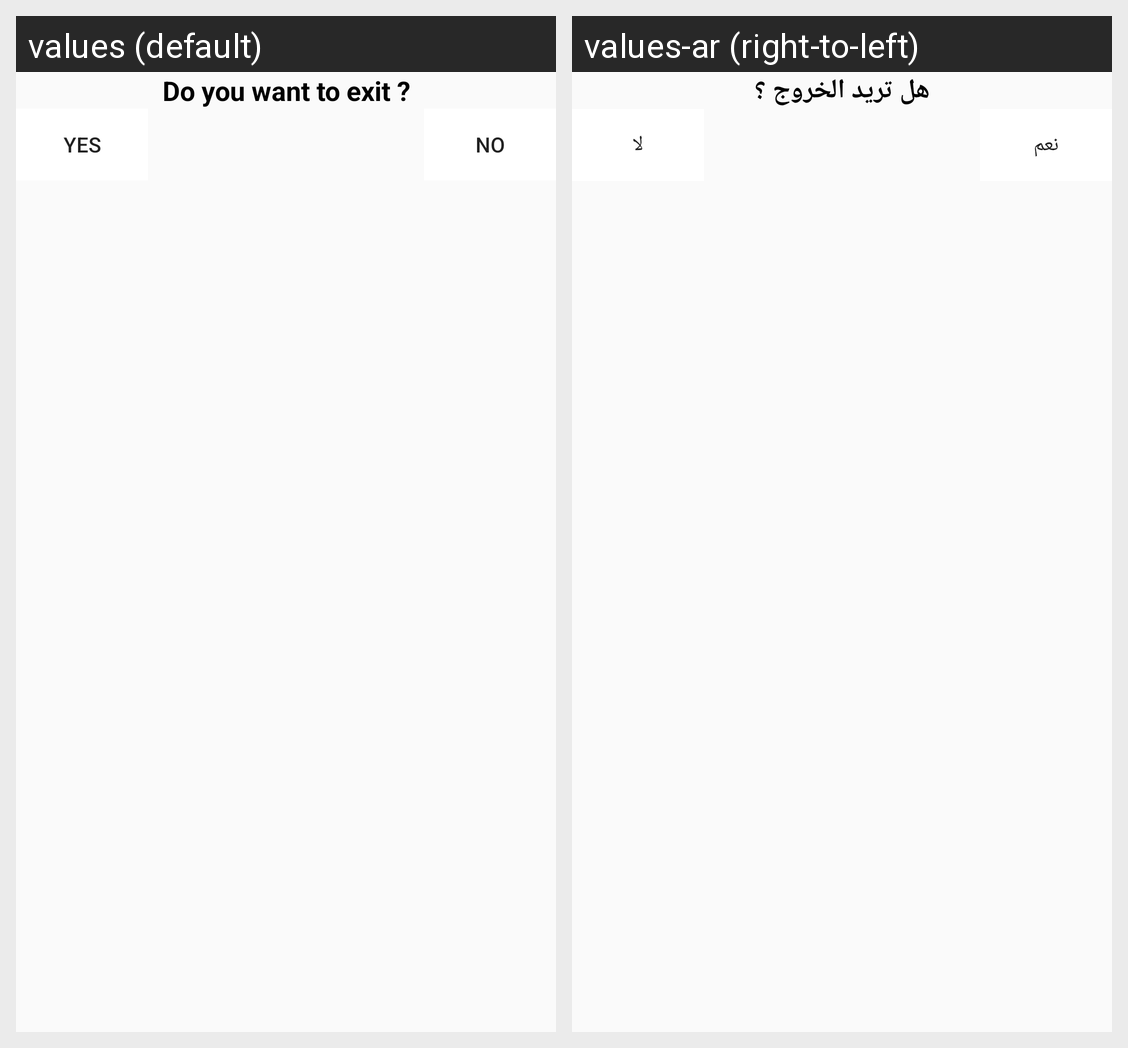

The Android screen above is rendered under two locales of the same app. Produce the string resources it draws, with the default and per-locale values.
Android screen res/layout/logout_item.xml rendered under 2 locales, left to right: values (default), values-ar (right-to-left). Device: Nexus 5 (rendered at 1080×1920; each locale shown at half size, 540×960, under a caption strip naming it); theme AppTheme.
Strings drawn on this screen, with the default value and each locale's value (text and hints the layout hard-codes, and strings that could not be matched under every locale, appear in the picture but are not listed):

logOut
  values: Do you want to exit ?
  values-ar: هل تريد الخروج ؟

yesText
  values: Yes
  values-ar: نعم

noText
  values: No
  values-ar: لا
